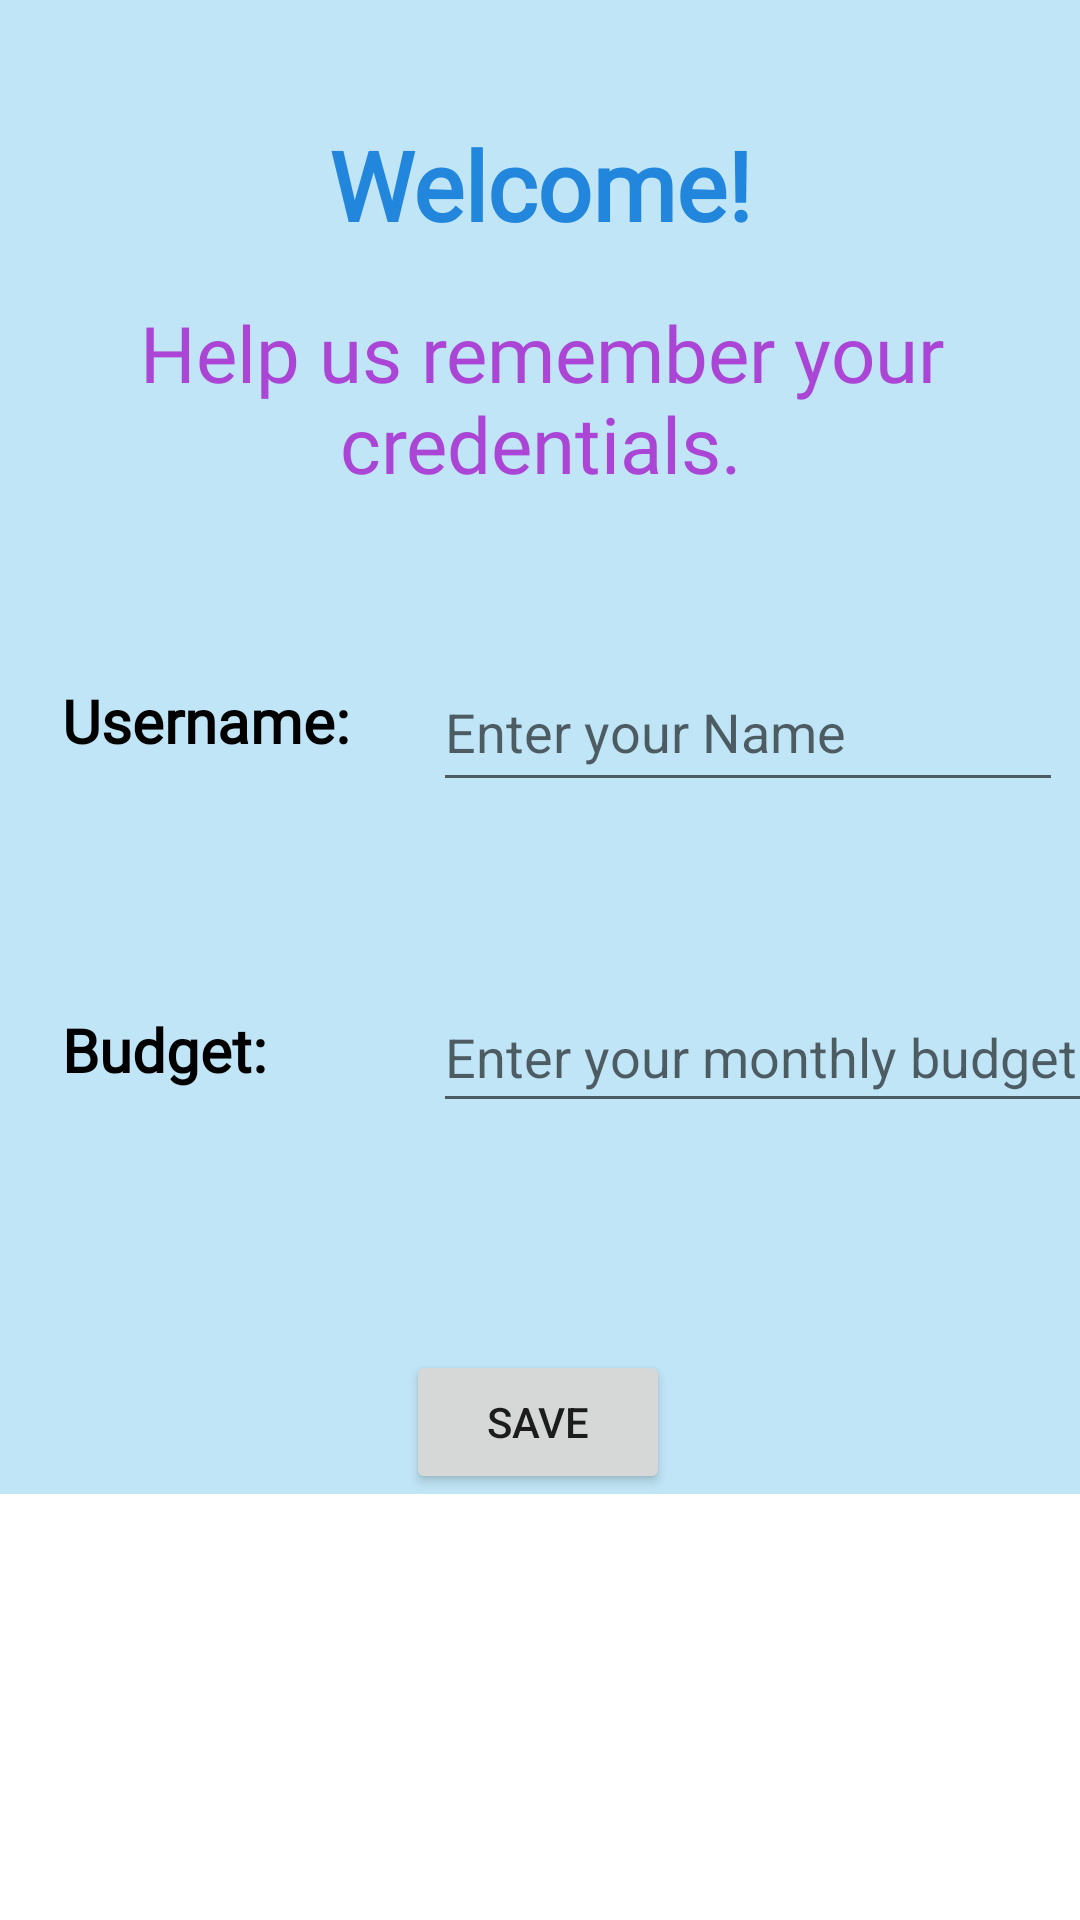

Here is an Android app screen rendered from its layout file. Give the layout XML and the strings, colors and styles it references.
<!-- AndroidManifest.xml: application theme Theme.MakeMyBudget -->
<!-- res/layout/fragment_user_budget_details.xml -->
<?xml version="1.0" encoding="utf-8"?>
<ScrollView xmlns:android="http://schemas.android.com/apk/res/android"
    xmlns:app="http://schemas.android.com/apk/res-auto"
    xmlns:tools="http://schemas.android.com/tools"
    android:layout_width="match_parent"
    android:layout_height="match_parent"
    tools:context="com.example.makeMyBudget.initialScreens.UserBudgetDetailsFragment">

    <androidx.constraintlayout.widget.ConstraintLayout
        android:layout_width="match_parent"
        android:layout_height="wrap_content"
        android:background="#CE9FD8F1"
        android:backgroundTint="#CE9FD8F1">

        <TextView
            android:id="@+id/warningBudget"
            android:layout_width="219dp"
            android:layout_height="26dp"
            android:text="*Required field is empty*"
            android:textColor="#FD6559"
            android:visibility="invisible"
            app:layout_constraintEnd_toEndOf="@+id/budget"
            app:layout_constraintHorizontal_bias="0.0"
            app:layout_constraintStart_toStartOf="@+id/budget"
            app:layout_constraintTop_toBottomOf="@+id/budget" />

        <TextView
            android:id="@+id/topNotification"
            android:layout_width="wrap_content"
            android:layout_height="44dp"
            android:layout_marginStart="10dp"
            android:layout_marginTop="40dp"
            android:layout_marginEnd="10dp"
            android:fontFamily="@font/original_surfer"
            android:text="Welcome!"

            android:textAlignment="center"
            android:textColor="#2386DD"
            android:textSize="32sp"
            android:textStyle="bold"
            app:layout_constraintEnd_toEndOf="parent"
            app:layout_constraintStart_toStartOf="parent"
            app:layout_constraintTop_toTopOf="parent" />

        <TextView
            android:id="@+id/usernameHeading"
            android:layout_width="118dp"
            android:layout_height="30dp"
            android:layout_marginTop="8dp"
            android:fontFamily="@font/el_messiri"
            android:gravity="center_vertical|left"
            android:text="Username: "
            android:textColor="#000000"
            android:textSize="20sp"
            android:textStyle="bold"
            app:layout_constraintEnd_toEndOf="parent"
            app:layout_constraintHorizontal_bias="0.085"
            app:layout_constraintStart_toStartOf="parent"
            app:layout_constraintTop_toTopOf="@+id/username" />

        <EditText
            android:id="@+id/username"
            android:layout_width="wrap_content"
            android:layout_height="50dp"
            android:layout_marginTop="52dp"
            android:ems="10"

            android:hint="Enter your Name"
            android:inputType="textPersonName"
            app:layout_constraintEnd_toEndOf="parent"
            app:layout_constraintStart_toEndOf="@+id/usernameHeading"
            app:layout_constraintTop_toBottomOf="@+id/topNotification2"
            tools:ignore="SpeakableTextPresentCheck" />

        <TextView
            android:id="@+id/budgetHeading"
            android:layout_width="122dp"
            android:layout_height="35dp"
            android:layout_marginTop="5dp"
            android:fontFamily="@font/el_messiri"
            android:gravity="center_vertical|left"
            android:text="Budget:"
            android:textColor="@android:color/black"
            android:textSize="20sp"
            android:textStyle="bold"
            app:layout_constraintStart_toStartOf="@+id/usernameHeading"
            app:layout_constraintTop_toTopOf="@+id/budget" />

        <EditText
            android:id="@+id/budget"
            android:layout_width="221dp"
            android:layout_height="47dp"
            android:layout_marginTop="60dp"
            android:ems="10"
            android:hint="Enter your monthly budget"
            android:inputType="numberDecimal"
            app:layout_constraintEnd_toEndOf="@+id/username"
            app:layout_constraintHorizontal_bias="0.0"
            app:layout_constraintStart_toStartOf="@+id/username"
            app:layout_constraintTop_toBottomOf="@+id/username"
            tools:ignore="SpeakableTextPresentCheck" />

        <TextView
            android:id="@+id/warningUsername"
            android:layout_width="219dp"
            android:layout_height="26dp"
            android:text="*Required field is empty*"
            android:textColor="#FD6559"
            android:visibility="invisible"
            app:layout_constraintEnd_toEndOf="@+id/username"
            app:layout_constraintHorizontal_bias="0.0"
            app:layout_constraintStart_toStartOf="@+id/username"
            app:layout_constraintTop_toBottomOf="@+id/username" />

        <Button
            android:id="@+id/saveButton"
            android:layout_width="wrap_content"
            android:layout_height="wrap_content"
            android:layout_marginTop="450dp"
            android:text="Save"
            app:layout_constraintBottom_toBottomOf="parent"
            app:layout_constraintEnd_toEndOf="parent"
            app:layout_constraintHorizontal_bias="0.498"
            app:layout_constraintStart_toStartOf="parent"
            app:layout_constraintTop_toTopOf="parent" />

        <TextView
            android:id="@+id/topNotification2"
            android:layout_width="wrap_content"
            android:layout_height="wrap_content"
            android:layout_marginTop="60dp"
            android:fontFamily="@font/original_surfer"
            android:text="Help us remember your credentials."
            android:textAlignment="center"
            android:textColor="#AB45D6"
            android:textSize="26sp"
            app:layout_constraintEnd_toEndOf="@+id/topNotification"
            app:layout_constraintStart_toStartOf="@+id/topNotification"
            app:layout_constraintTop_toTopOf="@+id/topNotification" />
    </androidx.constraintlayout.widget.ConstraintLayout>
</ScrollView>
<!-- resources referenced by this layout -->
<resources>
  <style name="Theme.MakeMyBudget" parent="Theme.MaterialComponents.DayNight.NoActionBar">
          
          <item name="colorPrimary">@color/purple_500</item>
          <item name="colorPrimaryVariant">@color/purple_700</item>
          <item name="colorOnPrimary">@color/white</item>
          
          <item name="colorSecondary">@color/teal_200</item>
          <item name="colorSecondaryVariant">@color/teal_700</item>
          <item name="colorOnSecondary">@color/black</item>
          
          <item name="android:statusBarColor" tools:targetApi="l">?attr/colorPrimaryVariant</item>
          
      </style>
  <color name="purple_500">#FF6200EE</color>
  <color name="purple_700">#FF3700B3</color>
  <color name="white">#FFFFFFFF</color>
  <color name="teal_200">#FF03DAC5</color>
  <color name="teal_700">#FF018786</color>
  <color name="black">#FF000000</color>
</resources>
